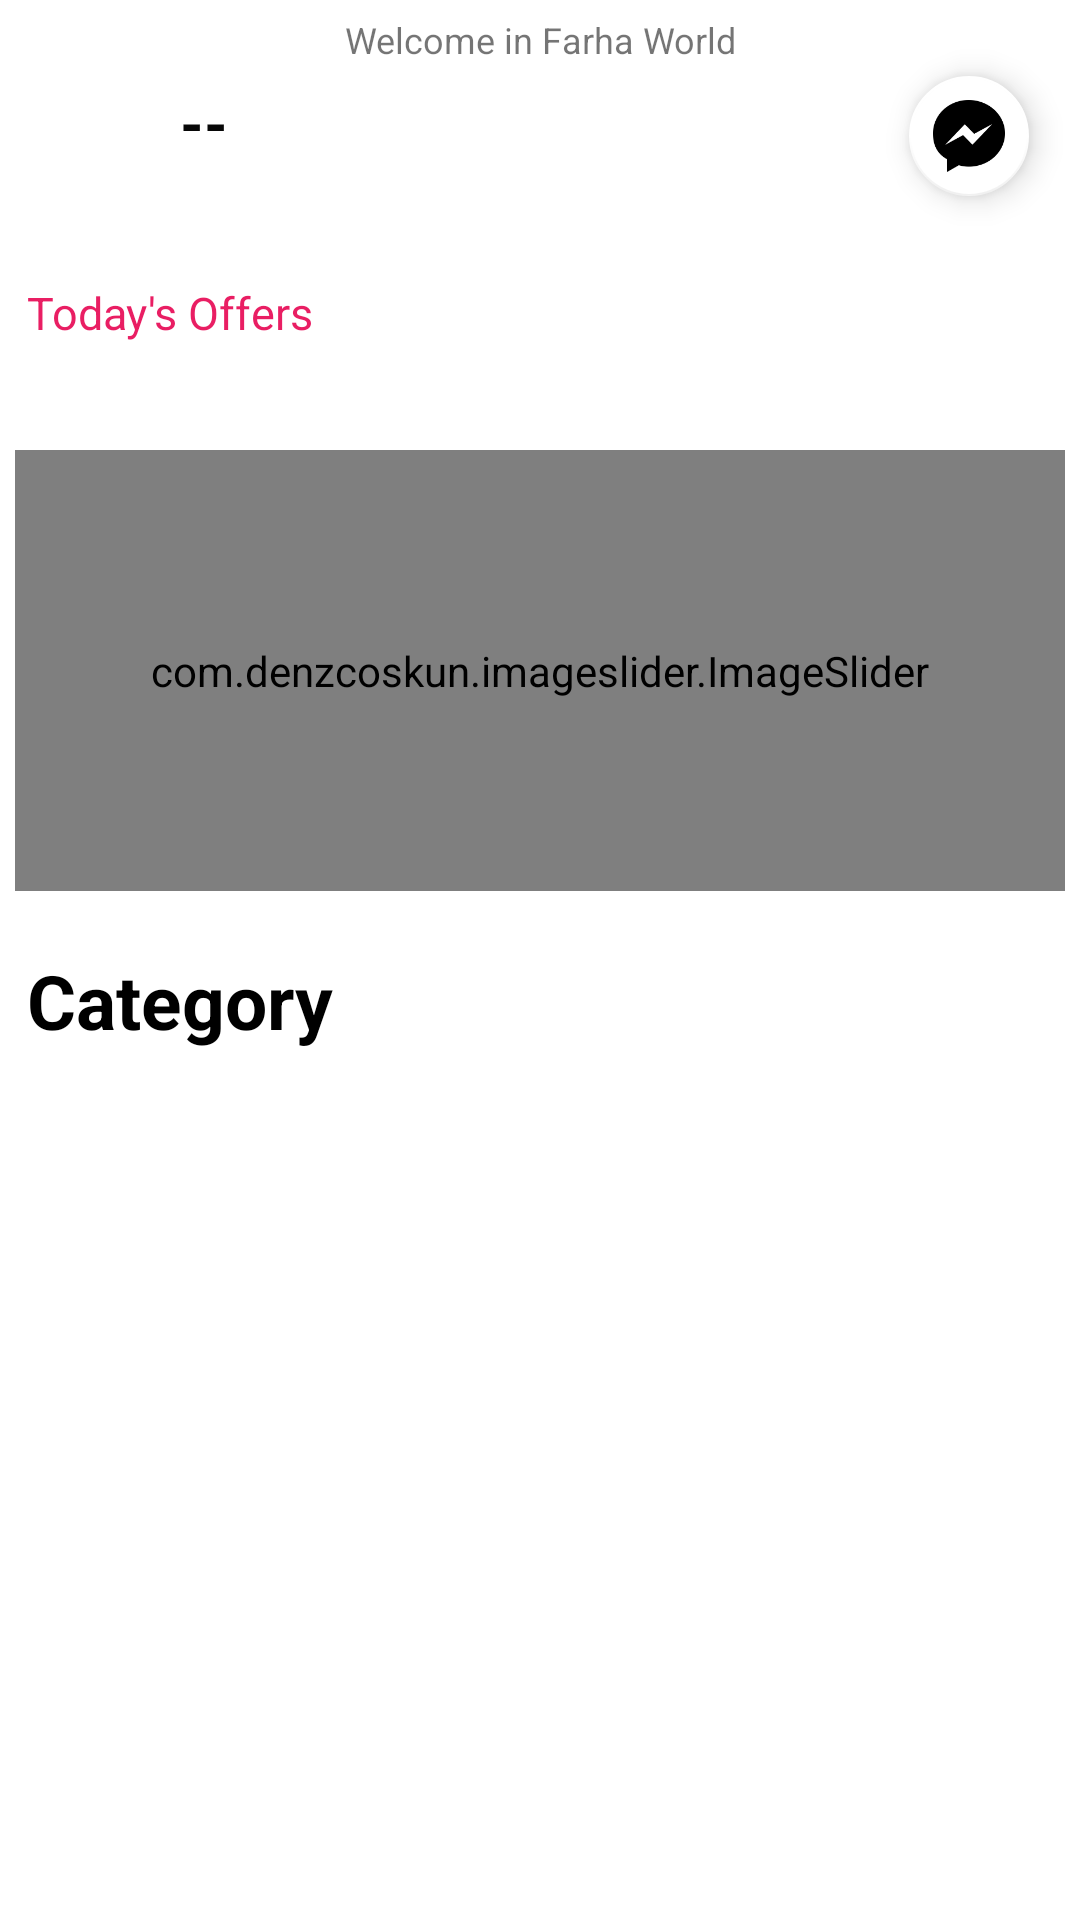

Here is an Android app screen rendered from its layout file. Give the layout XML and the strings, colors and styles it references.
<!-- AndroidManifest.xml: application theme Theme.FarhaStore -->
<!-- res/layout/fragment_home.xml -->
<?xml version="1.0" encoding="utf-8"?>
<androidx.constraintlayout.widget.ConstraintLayout xmlns:android="http://schemas.android.com/apk/res/android"
    xmlns:app="http://schemas.android.com/apk/res-auto"
    xmlns:tools="http://schemas.android.com/tools"
    android:layout_width="match_parent"
    android:layout_height="match_parent"
    android:padding="5dp"

    tools:context="User.view.HomeFragment">


    <TextView
        android:id="@+id/tvHomeMessage"
        android:layout_width="match_parent"
        android:layout_height="wrap_content"
        android:gravity="center"
        android:text="Welcome in Farha World"
        android:textSize="12sp"
        app:fabSize="mini"

        app:layout_constraintEnd_toEndOf="parent"
        app:layout_constraintStart_toStartOf="parent"
        app:layout_constraintTop_toTopOf="parent" />


    <com.google.android.material.imageview.ShapeableImageView
        android:id="@+id/img_HomeUserImage"
        android:layout_width="40dp"
        android:layout_height="40dp"

        android:scaleType="centerCrop"
        android:src="@drawable/image_profile"

        app:layout_constraintStart_toStartOf="parent"
        app:layout_constraintTop_toBottomOf="@+id/tvHomeMessage"
        app:shapeAppearanceOverlay="@style/logoShapeStyle" />

    <TextView
        android:id="@+id/tv_HomeUserName"
        android:layout_width="0dp"
        android:layout_height="wrap_content"
        android:layout_marginStart="15dp"
        android:layout_marginTop="6dp"
        android:gravity="start"
        android:lines="1"
        android:text="--"
        android:textColor="#F8000000"
        android:textSize="20sp"
        android:textStyle="bold"
        app:layout_constraintStart_toEndOf="@+id/img_HomeUserImage"
        app:layout_constraintTop_toBottomOf="@+id/tvHomeMessage" />


    <TextView
        android:layout_width="wrap_content"
        android:layout_height="wrap_content"

        android:layout_marginStart="4dp"
        android:layout_marginTop="12dp"
        android:text="@string/today_s_offers"
        android:textColor="@color/base_color"
        android:textSize="15sp"
        app:layout_constraintStart_toStartOf="parent"
        app:layout_constraintTop_toTopOf="@+id/guideline7" />

    <com.denzcoskun.imageslider.ImageSlider
        android:id="@+id/slider"
        android:layout_width="0dp"
        android:layout_height="147dp"
        app:iss_auto_cycle="true"
        app:iss_delay="0"

        app:iss_period="1000"
        app:layout_constraintEnd_toEndOf="parent"
        app:layout_constraintStart_toStartOf="parent"
        app:layout_constraintTop_toTopOf="@+id/guideline9"
        tools:ignore="MissingClass" />

    <TextView
        android:id="@+id/textView"
        android:layout_width="wrap_content"
        android:layout_height="wrap_content"
        android:layout_marginStart="4dp"
        android:layout_marginTop="28dp"
        android:text="@string/category"
        android:textColor="@color/black"
        android:textSize="25sp"
        android:textStyle="bold"
        app:layout_constraintStart_toStartOf="parent"
        app:layout_constraintTop_toTopOf="@+id/guideline10" />

    <androidx.recyclerview.widget.RecyclerView
        android:id="@+id/recycleCategoryHome"
        android:layout_width="0dp"
        android:layout_height="wrap_content"
        app:layout_constraintBottom_toTopOf="@+id/guideline12"
        app:layout_constraintEnd_toEndOf="parent"
        app:layout_constraintHorizontal_bias="0.444"
        app:layout_constraintStart_toStartOf="parent" />

    <androidx.constraintlayout.widget.Guideline
        android:id="@+id/guideline7"
        android:layout_width="wrap_content"
        android:layout_height="wrap_content"
        android:orientation="horizontal"
        app:layout_constraintGuide_begin="77dp" />

    <androidx.constraintlayout.widget.Guideline
        android:id="@+id/guideline9"
        android:layout_width="wrap_content"
        android:layout_height="wrap_content"
        android:orientation="horizontal"
        app:layout_constraintGuide_percent="0.23" />

    <androidx.constraintlayout.widget.Guideline
        android:id="@+id/guideline10"
        android:layout_width="wrap_content"
        android:layout_height="wrap_content"
        android:orientation="horizontal"
        app:layout_constraintGuide_percent="0.45" />

    <androidx.constraintlayout.widget.Guideline
        android:id="@+id/guideline12"
        android:layout_width="wrap_content"
        android:layout_height="wrap_content"
        android:orientation="horizontal"
        app:layout_constraintGuide_percent="0.96" />

    <com.google.android.material.floatingactionbutton.FloatingActionButton
        android:id="@+id/imgChatIcon"
        android:layout_width="wrap_content"
        android:layout_height="wrap_content"
        android:layout_gravity="bottom|right"
        android:layout_marginEnd="8dp"
        android:contentDescription=" "
        app:backgroundTint="@color/white"

        app:fabSize="mini"
        app:layout_constraintEnd_toEndOf="parent"
        app:layout_constraintTop_toBottomOf="@+id/tvHomeMessage"
        app:srcCompat="@drawable/icon_chat" />

</androidx.constraintlayout.widget.ConstraintLayout>
<!-- resources referenced by this layout -->
<resources>
  <color name="base_color">#E91E63</color>
  <color name="black">#FF000000</color>
  <color name="white">#FFFFFFFF</color>
  <!-- drawable icon_chat: png bitmap (drawable, 2404 bytes) -->
  <string name="category">Category </string>
  <string name="today_s_offers">Today\'s Offers</string>
  <style name="logoShapeStyle">
          <item name="cornerSize">50%</item>
      </style>
  <style name="Theme.FarhaStore" parent="Theme.MaterialComponents.Light.NoActionBar">
  
          
          <item name="colorPrimary">#E91E63</item>
          <item name="colorPrimaryVariant">#99E91E63</item>
          <item name="colorOnPrimary">@color/white</item>
          
          <item name="colorSecondary">#E91E63</item>
          <item name="colorSecondaryVariant">@color/base_color</item>
          <item name="colorOnSecondary">@color/black</item>
          
          <item name="android:statusBarColor">@color/white</item>
          
      </style>
</resources>
